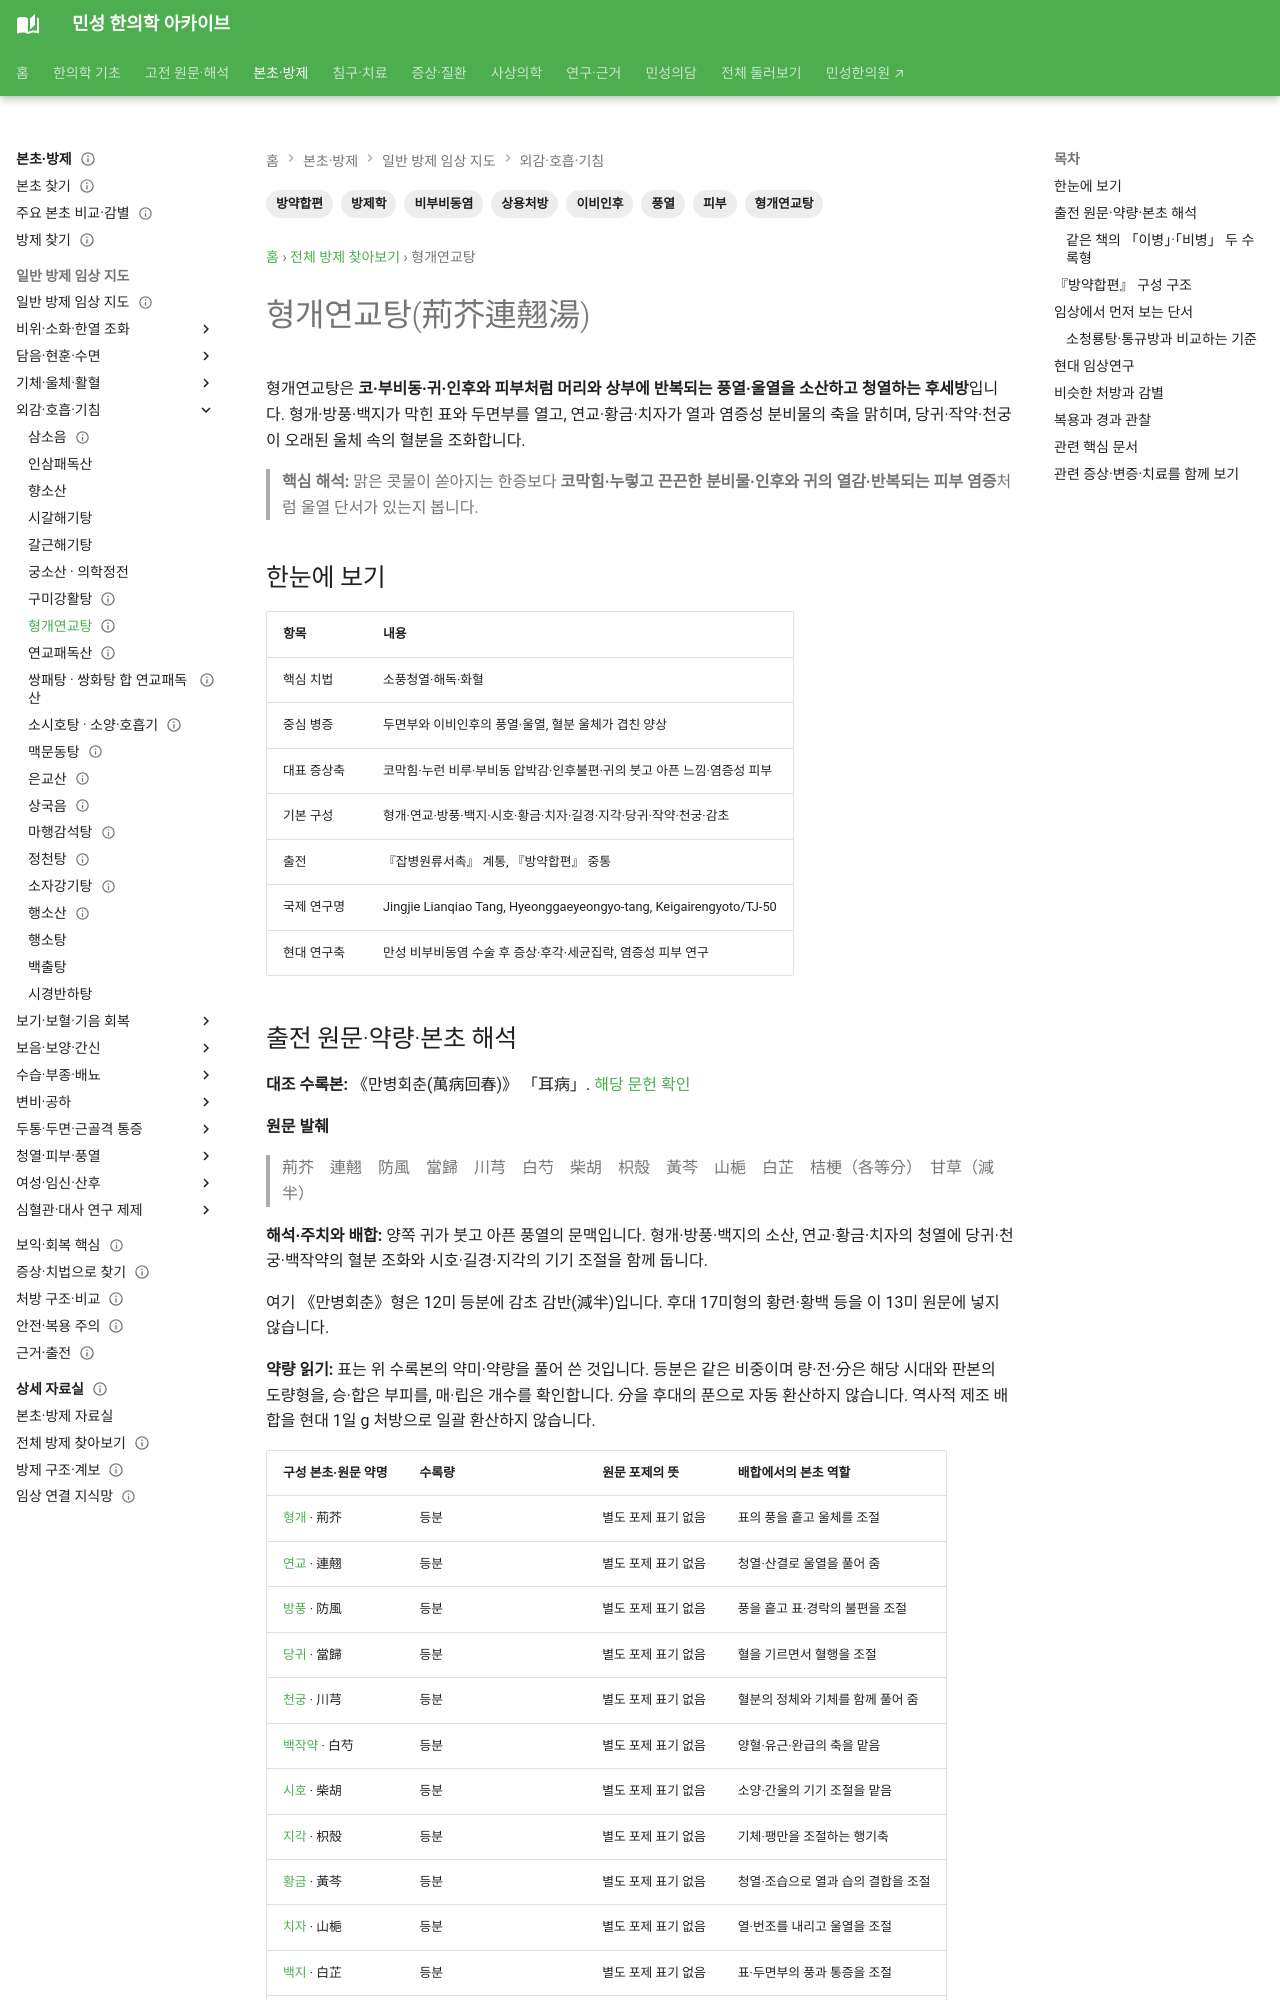

repository: joowon1111/minseong-korean-medicine-wiki · page: formulas/jingjie-lianqiao-tang/index.html · generator: mkdocs

---
title: 형개연교탕(荊芥連翹湯)
search_title: "형개연교탕 구성·비염과 부비동염 연구"
description: "형개연교탕의 출전별 구성과 코막힘·분비물·인후 증상을 살피는 전통 변증, 만성 비부비동염 연구와 복용 시 확인할 사항을 정리합니다."
tags: [방제학, 형개연교탕, 풍열, 이비인후, 비부비동염, 피부, 방약합편, 상용처방]
status: 검토완료
last_reviewed: 2026-10-08
---
# 형개연교탕(荊芥連翹湯)

형개연교탕은 **코·부비동·귀·인후와 피부처럼 머리와 상부에 반복되는 풍열·울열을 소산하고 청열하는 후세방**입니다. 형개·방풍·백지가 막힌 표와 두면부를 열고, 연교·황금·치자가 열과 염증성 분비물의 축을 맑히며, 당귀·작약·천궁이 오래된 울체 속의 혈분을 조화합니다.

> **핵심 해석:** 맑은 콧물이 쏟아지는 한증보다 **코막힘·누렇고 끈끈한 분비물·인후와 귀의 열감·반복되는 피부 염증**처럼 울열 단서가 있는지 봅니다.

## 한눈에 보기

| 항목 | 내용 |
|---|---|
| 핵심 치법 | 소풍청열·해독·화혈 |
| 중심 병증 | 두면부와 이비인후의 풍열·울열, 혈분 울체가 겹친 양상 |
| 대표 증상축 | 코막힘·누런 비루·부비동 압박감·인후불편·귀의 붓고 아픈 느낌·염증성 피부 |
| 기본 구성 | 형개·연교·방풍·백지·시호·황금·치자·길경·지각·당귀·작약·천궁·감초 |
| 출전 | 『잡병원류서촉』 계통, 『방약합편』 중통 |
| 국제 연구명 | Jingjie Lianqiao Tang, Hyeonggaeyeongyo-tang, Keigairengyoto/TJ-50 |
| 현대 연구축 | 만성 비부비동염 수술 후 증상·후각·세균집락, 염증성 피부 연구 |
